Image classification data set "UAE" (Naeemayoub/UAE on GitHub). Class labels (3): insulator type 1, insulator type 2, vibration damper.

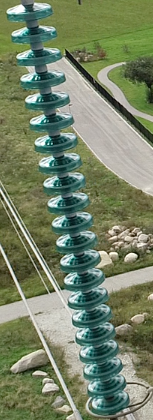
Label: insulator type 2

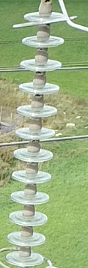
Label: insulator type 1

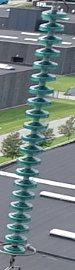
Label: insulator type 2

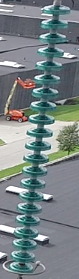
Label: insulator type 2
